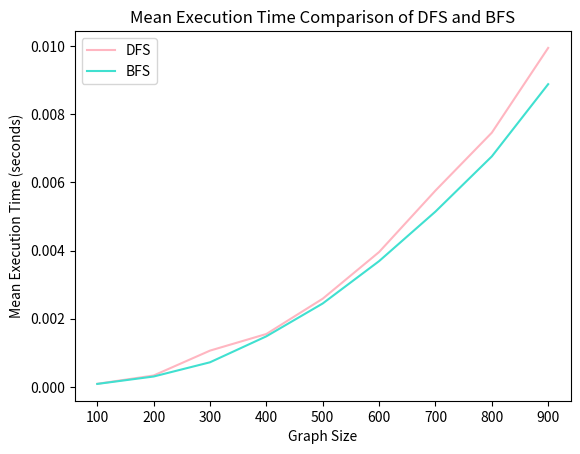

Source code (Python):
import time
import random
import matplotlib.pyplot as plt

class Graph:
    def __init__(self):
        self.graph = {}

    def add_edge(self, u, v):
        if u not in self.graph:
            self.graph[u] = []
        self.graph[u].append(v)

    def dfs_util(self, v, visited):
        visited.add(v)

        for neighbor in self.graph.get(v, []):
            if neighbor not in visited:
                self.dfs_util(neighbor, visited)

    def dfs(self, start):
        visited = set()
        self.dfs_util(start, visited)

    def bfs(self, start):
        visited = set()
        queue = [start]
        visited.add(start)

        while queue:
            v = queue.pop(0)

            for neighbor in self.graph.get(v, []):
                if neighbor not in visited:
                    queue.append(neighbor)
                    visited.add(neighbor)

def generate_random_graph(n):
    g = Graph()
    for i in range(n):
        for j in range(i+1, n):
            if random.random() < 0.5:
                g.add_edge(i, j)
                g.add_edge(j, i)
    return g

def measure_execution_time(graph, algorithm):
    times = []
    for _ in range(5):
        start_time = time.time()
        if algorithm == 'dfs':
            graph.dfs(0)
        elif algorithm == 'bfs':
            graph.bfs(0)
        end_time = time.time()
        times.append(end_time - start_time)
    return sum(times) / len(times)

if __name__ == "__main__":
    graph_sizes = [100, 200, 300, 400, 500, 600, 700, 800, 900]
    dfs_times = []
    bfs_times = []

    for size in graph_sizes:
        random_graph = generate_random_graph(size)

        dfs_time = measure_execution_time(random_graph, 'dfs')
        bfs_time = measure_execution_time(random_graph, 'bfs')

        dfs_times.append(dfs_time)
        bfs_times.append(bfs_time)

    # Print the data in three rows
    print("Graph Sizes:", ', '.join([f"{size:8}" for size in graph_sizes]))
    print("DFS times:", [format(time, '.5f') for time in dfs_times])
    print("BFS times:", [format(time, '.5f') for time in bfs_times])

    # Plot the comparison graph
    plt.plot(graph_sizes, dfs_times, label='DFS', color = 'lightpink')
    plt.plot(graph_sizes, bfs_times, label='BFS', color = 'turquoise')
    plt.xlabel('Graph Size')
    plt.ylabel('Mean Execution Time (seconds)')
    plt.title('Mean Execution Time Comparison of DFS and BFS')
    plt.legend()
    plt.show()
